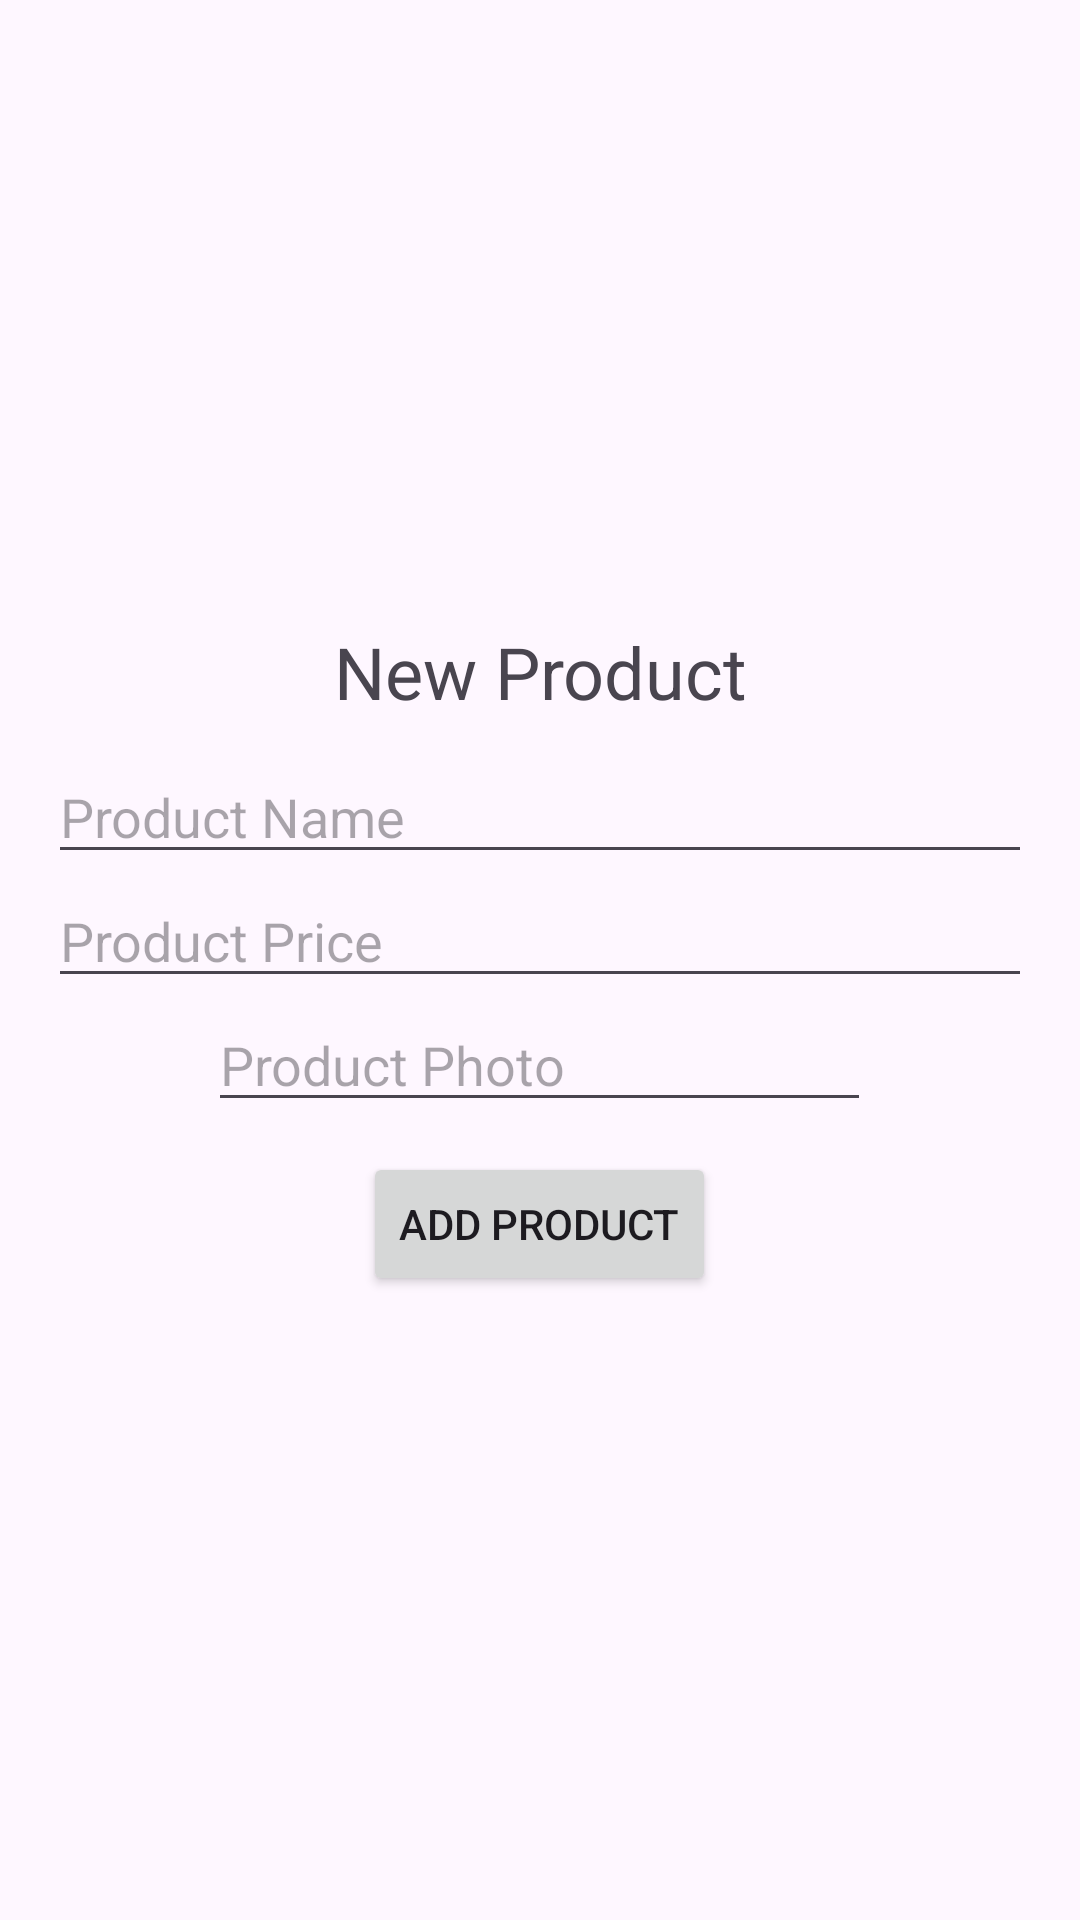

Layout XML and referenced resources for this Android screen:
<!-- AndroidManifest.xml: application theme Theme.AsisGreenhouse_v8 -->
<!-- res/layout/dialog_add_product.xml -->
<?xml version="1.0" encoding="utf-8"?>
<LinearLayout xmlns:android="http://schemas.android.com/apk/res/android"
    android:id="@+id/llAddProduct"
    android:layout_width="wrap_content"
    android:layout_height="wrap_content"
    android:gravity="center"
    android:orientation="vertical"
    android:padding="16dp">

    <TextView
        android:id="@+id/textView3"
        android:layout_width="match_parent"
        android:layout_height="wrap_content"
        android:layout_marginBottom="10dp"
        android:gravity="center"
        android:text="New Product"
        android:textSize="24sp" />

    <EditText
        android:id="@+id/etProductName"
        android:layout_width="match_parent"
        android:layout_height="wrap_content"
        android:hint="Product Name" />

    <EditText
        android:id="@+id/etProductPrice"
        android:layout_width="match_parent"
        android:layout_height="wrap_content"
        android:hint="Product Price"
        android:inputType="numberDecimal" />

    <EditText
        android:id="@+id/etProductPhoto"
        android:layout_width="221dp"
        android:layout_height="wrap_content"
        android:hint="Product Photo"
        android:inputType="textUri" />

    <Button
        android:id="@+id/btnAddProduct"
        android:layout_width="wrap_content"
        android:layout_height="wrap_content"
        android:layout_marginTop="10dp"
        android:text="Add Product" />
</LinearLayout>
<!-- resources referenced by this layout -->
<resources>
  <style name="Theme.AsisGreenhouse_v8" parent="Base.Theme.AsisGreenhouse_v8" />
  <style name="Base.Theme.AsisGreenhouse_v8" parent="Theme.Material3.DayNight.NoActionBar">
          
          
      </style>
</resources>
